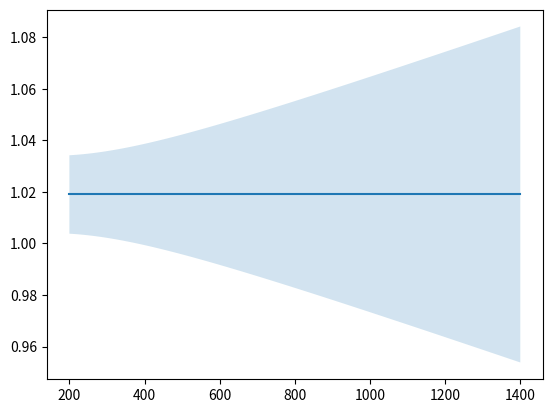

Reproduce this figure in Python. (Note: this script raises an exception after producing the figure.)
import numpy as np
from matplotlib import pyplot as plt

inputFileName = {
        2017: "/home/syuan/projects/egm_tnp_analysis/results/Data2017/tnpPhoID_multibin/passingMediumV2/egammaEffi.txt_EGM2D.root",
        2018: "/home/syuan/projects/egm_tnp_analysis/results/Data2018/tnpPhoID_multibin/passingMediumV2/egammaEffi.txt_EGM2D.root",
        }
histName = "EGamma_SF2D"

def get_raw_pt_SF_unc(_eta_bin, year):
    filename = inputFileName[year]
    if "txt_EGM2D.root" in filename:
        filename = filename.replace("txt_EGM2D.root","txt")
    with open(filename) as fin:
        lines = fin.readlines()
        eta_bins = []
        pt_bins = []
        SFs = {}
        for line in lines:
            if "#" in line:
                line = line[:line.find('#')]
            line = line.replace(" ","").replace("\n","")
            if len(line) == 0: continue
            line = line.split("\t")
            eta_low = float(line[0])
            eta_high = float(line[1])
            pt_low = float(line[2])
            pt_high = float(line[3])
            eff_data = float(line[4])
            unc_data = float(line[5])
            eff_MC = float(line[6])
            unc_MC = float(line[7])
            eff_altBkg = float(line[8])
            eff_altSig = float(line[9])
            eff_altMC = float(line[10])
            eff_altSel = float(line[11])
            ### calculate SF and error
            SF = eff_data/eff_MC
            error = np.sqrt(unc_data**2 + unc_MC**2 + (eff_altBkg-eff_data)**2 + (eff_altSig-eff_data)**2 )/eff_MC
            ### append to map
            eta_bin = (eta_low, eta_high)
            if not eta_bin in eta_bins:
                eta_bins.append(eta_bin)
            pt_bin = (pt_low, pt_high)
            if not pt_bin in pt_bins:
                pt_bins.append(pt_bin)
            SFs[(eta_bin,pt_bin)] = (SF,error)
        ### create arrays
        x = []
        y = []
        xunc = []
        yunc = []
        if _eta_bin[0]==0:
            _eta_bin=eta_bins[0]
        else:
            _eta_bin=eta_bins[1]
        for pt_bin in pt_bins:
            x.append((pt_bin[0]+pt_bin[1])/2)
            y.append(SFs[(_eta_bin,pt_bin)][0])
            xunc.append((pt_bin[1]-pt_bin[0])/2)
            yunc.append(SFs[(_eta_bin,pt_bin)][1])
        return x,y,xunc,yunc

def get_SF_uncertainty(pt, eta, year, version):

    pt = np.array(pt, dtype=float)

    eta_bins = [(0.0,0.8), (0.8,1.4)]
    if not hasattr(eta, '__iter__'):
        if abs(eta)<0.8:
            eta = eta_bins[0]
        elif abs(eta)<1.4:
            eta = eta_bins[1]
        else:
            print("warning: eta out of measurement coverage")
            return (np.ones_like(pt),np.zeros_like(pt))
    else:
        if eta == (-0.8, 0.0):
            eta = eta_bins[0]
        elif eta == (-1.4, -0.8):
            eta = eta_bins[1]
        elif not eta in eta_bins:
            print("warning: invalid eta range")
            return (np.ones_like(pt),np.zeros_like(pt))

    if "new" in version:
        SF,unc={
            ((0.0,0.8),2017):   (1.019, 0.015),
            ((0.8,1.4),2017):   (1.015, 0.014),
            ((0.0,0.8),2018):   (1.017, 0.016),
            ((0.8,1.4),2018):   (1.013, 0.020)
            }[eta,year]
        SF = np.full_like(pt,SF)
        unc = np.full_like(pt,unc)

        if "extrapolation" in version and "systematics" in version:
            unc_gr = {
            ((0.0,0.8),2017):   7.767e-5,
            ((0.8,1.4),2017):   7.488e-5,
            ((0.0,0.8),2018):   6.354e-5,
            ((0.8,1.4),2018):   4.783e-5
            }[eta,year] * abs(pt-150)
            unc = np.sqrt(unc*unc + unc_gr*unc_gr)
            return (SF,unc)

        if "extrapolation" in version and not ("systematics" in version):
            unc_gr = {
            ((0.0,0.8),2017):   5.074e-5,
            ((0.8,1.4),2017):   6.976e-5,
            ((0.0,0.8),2018):   3.620e-5,
            ((0.8,1.4),2018):   4.470e-5
            }[eta,year] * abs(pt-150)
            unc = np.sqrt(unc*unc + unc_gr*unc_gr)
            return (SF,unc)
        
        unc = np.where(pt>300, 0.03, unc)
        return (SF,unc)

    if "EGamma" in version:
        SF,unc={
            ((0.0,0.8),2017):   (0.967, 0.080),
            ((0.8,1.4),2017):   (0.983, 0.150),
            ((0.0,0.8),2018):   (1.035, 0.060),
            ((0.8,1.4),2018):   (1.027, 0.075)
            }[eta,year]
        SF = np.full_like(pt,SF)
        unc = np.full_like(pt,unc)
        return (SF,unc)
    
    else:
        print("warning: invalid version name")
        return (np.ones_like(pt),np.zeros_like(pt))


'''
for year in [2017,2018]:
    for eta_bin in [(0.0,0.8),(0.8,1.4)]:
        fig, ax = plt.subplots(1,1)
        pt = np.linspace(200.,1400.,200)
        for version in ["EGamma", "new", "new with extrapolation"]:
            SF,unc = get_SF_uncertainty(pt,eta_bin,year,version)
            p = ax.plot(pt,SF, label=version)
            color = p[0].get_color()
            plt.fill_between(pt, SF-unc, SF+unc, alpha=0.2, facecolor=color, antialiased=True)
        ax.set_ylabel("scale factor")
        ax.set_xlabel("photon p_{T}")
        ax.set_ylim(0.9,1.15)
        ax.legend()
        ax.set_title("eta:"+str(eta_bin[0])+"~"+str(eta_bin[1])+" year:"+str(year))
        fig.savefig("output/compare_uncertainty_"+str(eta_bin[0])+"_"+str(eta_bin[1])+"_"+str(year)+".png")
'''

# same plot but plot also the SFs in the multibin measurement
for year in [2017,2018]:
    for eta_bin in [(0.0,0.8),(0.8,1.4)]:
        fig, ax = plt.subplots(1,1)
        pt = np.linspace(200.,1400.,200)
        for version in ["new with extrapolation"]:
            SF,unc = get_SF_uncertainty(pt,eta_bin,year,version)
            p = ax.plot(pt,SF, label="extrapolated SF&uncertainty")
            color = p[0].get_color()
            plt.fill_between(pt, SF-unc, SF+unc, alpha=0.2, facecolor=color, antialiased=True)
        # plot the scale factors
        x,y,xunc,yunc = get_raw_pt_SF_unc(eta_bin, year)
        ax.errorbar(x,y,xerr=xunc,yerr=yunc,label="measured SF",fmt='o')
        ax.set_ylabel("SF")
        ax.set_xlabel("photon $p_{T}$")
        ax.set_ylim(0.9,1.15)
        ax.legend()
        ax.set_title("eta:"+str(eta_bin[0])+"~"+str(eta_bin[1])+" year:"+str(year))
        fig.savefig("output/compare_uncertainty_withmultibinSF_"+str(eta_bin[0])+"_"+str(eta_bin[1])+"_"+str(year)+".png")

'''
# same plots but keep SF=1
for year in [2017,2018]:
    for eta_bin in [(0.0,0.8),(0.8,1.4)]:
        fig, ax = plt.subplots(1,1)
        pt = np.linspace(200.,1400.,200)
        for version in ["EGamma", "new", "new with extrapolation"]:
            SF,unc = get_SF_uncertainty(pt,eta_bin,year,version)
            SF = np.ones_like(SF)
            p = ax.plot(pt,SF, label=version)
            color = p[0].get_color()
            plt.fill_between(pt, SF-unc, SF+unc, alpha=0.2, facecolor=color, antialiased=True)
        ax.set_ylabel("scale factor")
        ax.set_xlabel("photon p_{T}")
        ax.set_ylim(0.9,1.15)
        ax.legend()
        ax.set_title("eta:"+str(eta_bin[0])+"~"+str(eta_bin[1])+" year:"+str(year))
        fig.savefig("output/compare_uncertainty_SF1_"+str(eta_bin[0])+"_"+str(eta_bin[1])+"_"+str(year)+".png")
'''
